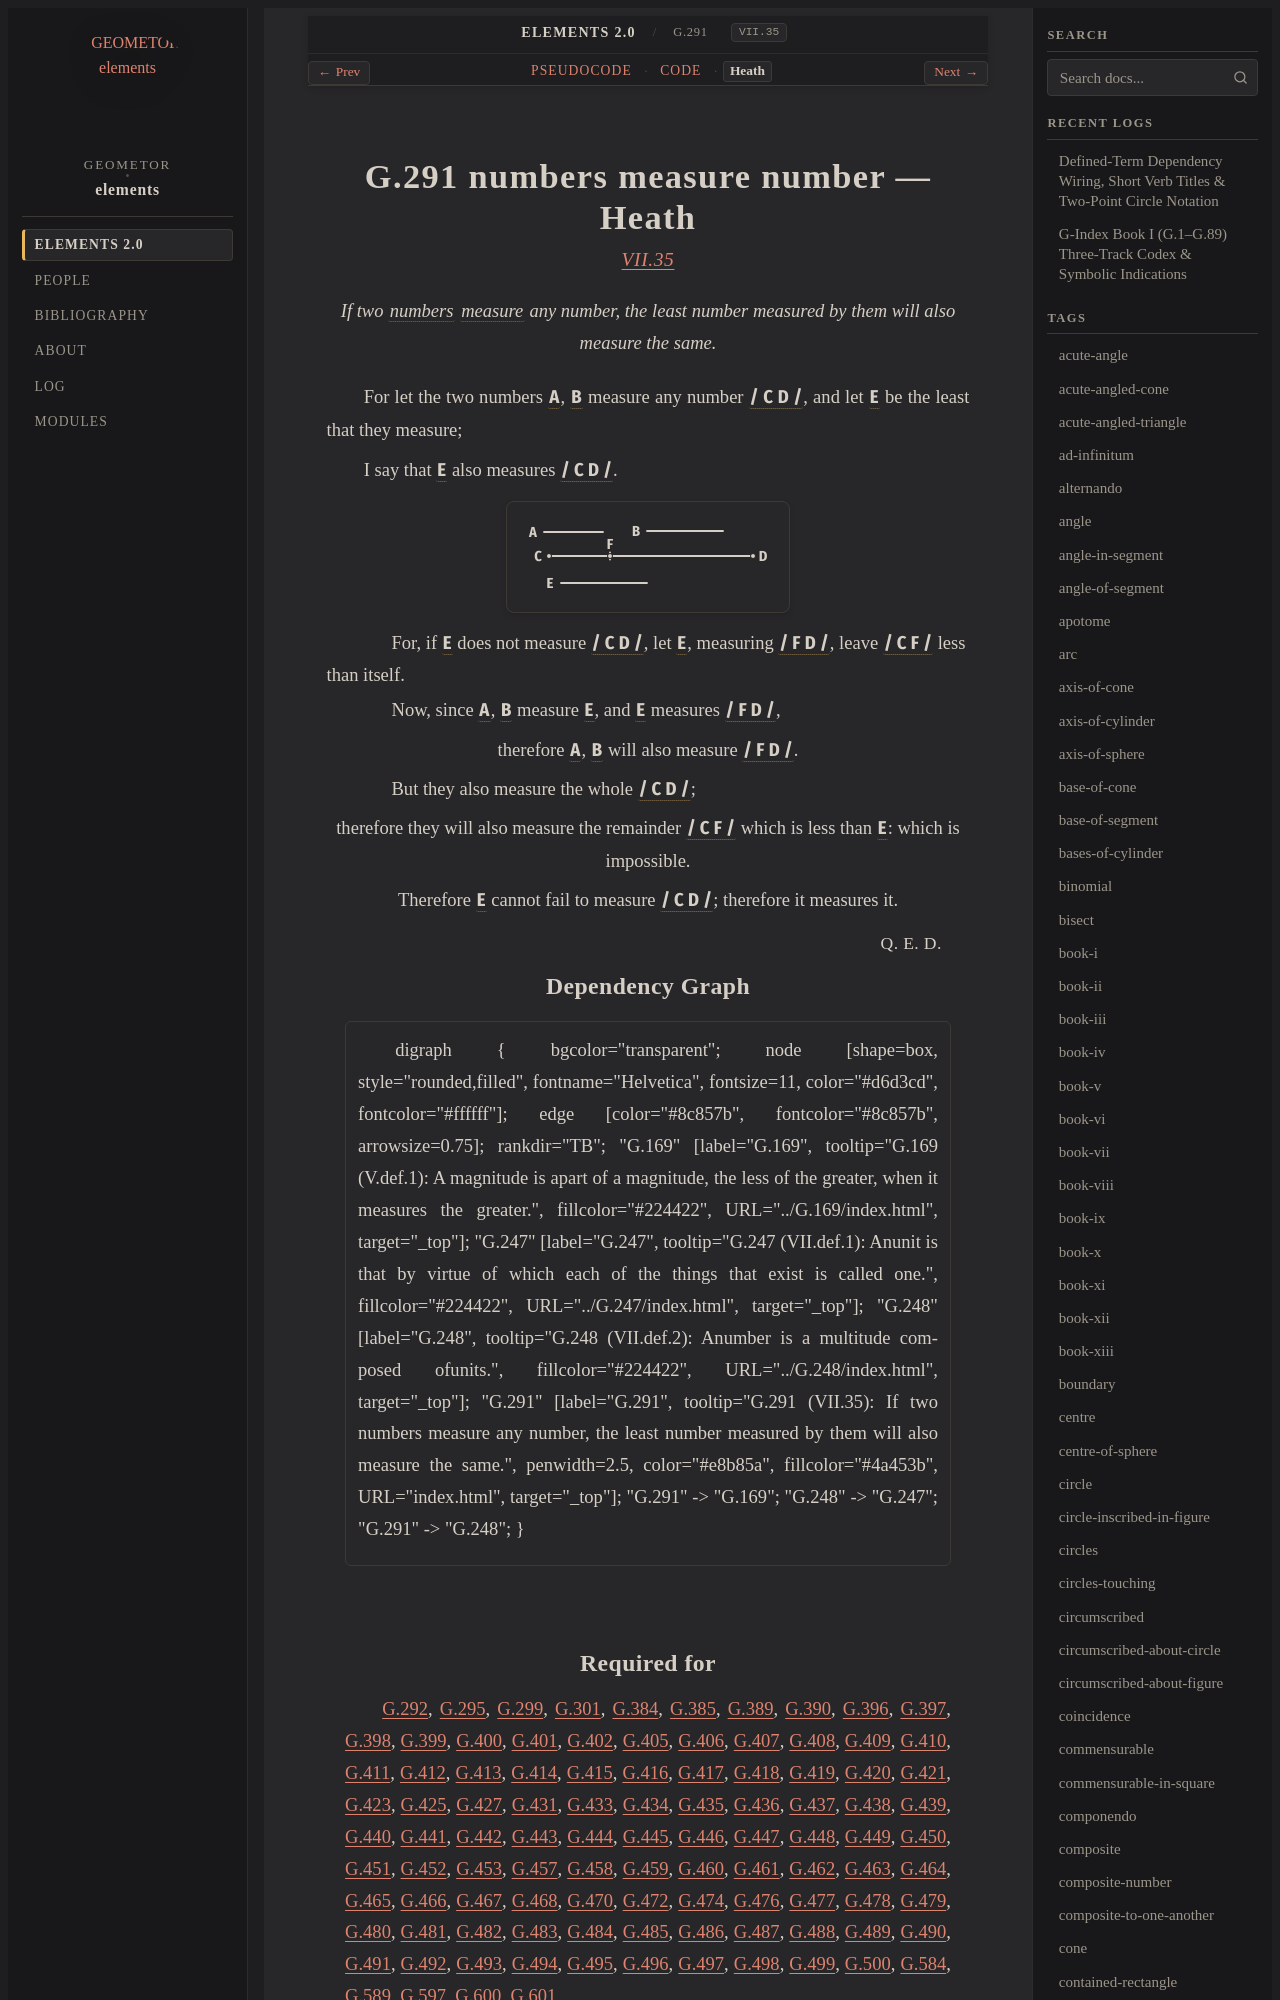

repository: geometor/elements · page: elements2/G.291/heath.html · generator: sphinx

:canonical_id: G.291
:original_id: VII.35
:title: G.291 numbers measure number
:volume: II
:book: VII
:type: prop

G.291 numbers measure number — Heath
====================================

.. rubric:: `VII.35 <https://geometor.github.io/euclid/heath/volume_II/book_vii/propositions/35/>`_

.. enunciation::

   If two :term:`numbers <G.248>` :term:`measure <G.253>` any number, the least number measured by them will also measure the same.

For let the two numbers :g:`A <g1:A>`, :g:`B <g1:B>` measure any number :g:`/ C D / <g1:/ C D />`, and let :g:`E <g1:E>` be the least that they measure;

I say that :g:`E <g1:E>` also measures :g:`/ C D / <g1:/ C D />`.

.. picture:: g1.svg
   :alt: Proposition 35

.. subclause::

   For, if :g:`E <g1:E>` does not measure :g:`/ C D / <g1:/ C D />`, let :g:`E <g1:E>`, measuring :g:`/ F D / <g1:/ F D />`, leave :g:`/ C F / <g1:/ C F />` less than itself.

.. subclause::

   Now, since :g:`A <g1:A>`, :g:`B <g1:B>` measure :g:`E <g1:E>`, and :g:`E <g1:E>` measures :g:`/ F D / <g1:/ F D />`,

.. assertion::

   therefore :g:`A <g1:A>`, :g:`B <g1:B>` will also measure :g:`/ F D / <g1:/ F D />`.

.. subclause::
